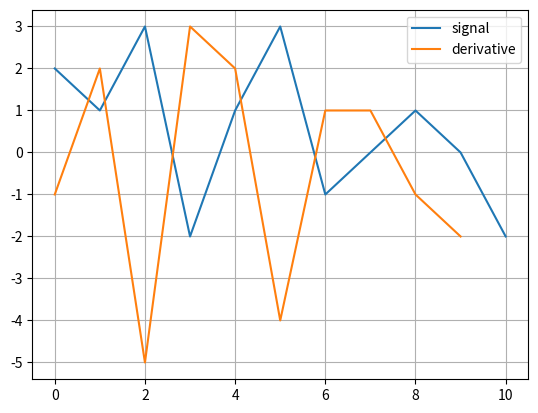

This figure's Python source:
import numpy as np
import pandas as pd
import matplotlib.pyplot as plt

# test = np.array([1, 2, 4, 7, 0])
# print('test as numpy.array\n', test)
# test1 = pd.DataFrame(test)
# print('test converted to dataframe\n', test1)
# test2 = test1.to_numpy()
# print('test converted back to numpy.array\n', test2)
# test3 = test1[0].values
# print('test converted to numpy.array with values\n', test3)
# print('diff test\n', np.diff(test3))
#
# a = [1, 4, 1, 7, 5]
# b = a[:-2]
# print(a, b)
#
# sds = pd.DataFrame([[1, 1, 4, 2, 5, 5, 3, 2, 2, 8], [4, 2, 6, 4, 2, 5, 7, 8, 5, 4, ]]).T
# print('sds\n', sds)
# bouts = pd.DataFrame([[4, 2], [2, 1], [4, 3]]).astype(int)
# print('bouts\n', bouts)
# #print('le fameux\n', sds[[1, 4] [1, 2]])
#
# for n in range(3):
#     rev = reversed(range(3))
#     print(n)
#
# array = np.array([[[1, 3, 1],
#                    [4, 6, 1],
#                    [5, 1, 3]],
#                   [[10, 3, 1],
#                    [4, 67, 1],
#                    [5, 1, 3]],
#                   [[10, 300, 1],
#                    [43, 6, 10],
#                    [5, 1, 30]]])
# print(array)
# max_val = np.argmax(array)
# print('max value of array = ', max_val)
# ind = np.unravel_index(np.argmax(array, axis=None), array.shape)
# print('index of max = ', ind)
#
# error1 = np.linalg.norm(np.array([0, 2, 3])-np.array([1, 1, 3]))
# error2 = np.linalg.norm(np.array([3, 2, 0])-np.array([3, 1, 1]))
s = np.array([2, 1, 3, -2, 1, 3, -1, 0, 1, 0, -2])
sd_thr = 0
sd = np.diff(s)
plt.plot(s, label='signal')
plt.plot(sd, label='derivative')
plt.legend()
plt.grid(True)
sd_pos = sd >= sd_thr  # positive part of the derivative
signchange = np.diff(np.array(sd_pos, dtype=int))  #Change neg->pos=1, pos->neg=-1 ?
print(f"signchange = {signchange}")
pos_changes = np.nonzero(signchange > 0)[0]
print(f"pos_changes = {pos_changes}")
neg_changes = np.nonzero(signchange < 0)[0]
print(f"neg_changes = {neg_changes}")

# have to ensure that first change is positive, and every pos. change is complemented by a neg. change
if pos_changes[0] > neg_changes[0]: #first change is negative
    #discard first negative change
    neg_changes = neg_changes[1:]
if len(pos_changes) > len(neg_changes): # lengths must be equal
    difference = len(pos_changes) - len(neg_changes)
    pos_changes = pos_changes[:-difference]

posneg = np.zeros((2, len(pos_changes)))
posneg[0, :] = pos_changes
posneg[1, :] = neg_changes

print(posneg)
plt.show()




